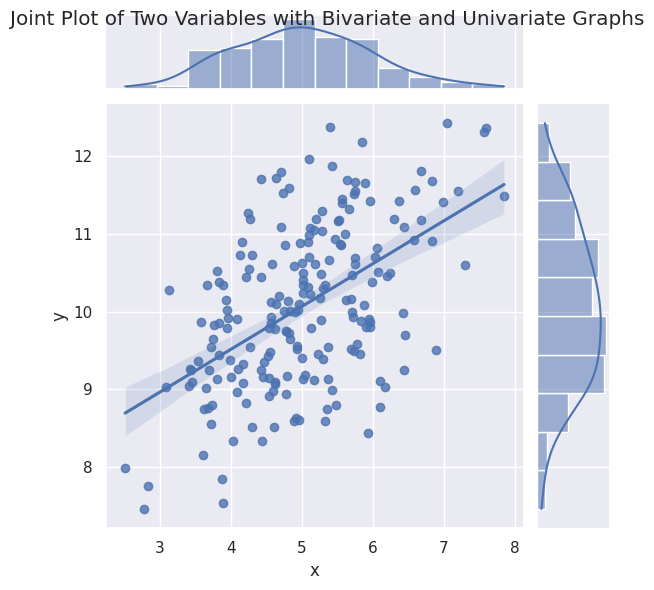

Here is the Python script that generated this plot:
# 회귀선과 일변량 히스토그램을 포함한 산점도
import seaborn as sns
import numpy as np
import pandas as pd
import matplotlib.pyplot as plt

sns.set(color_codes=True)

# Scatter plot
mean, cov = [5, 10], [(1, .5), (.5, 1)]
data = np.random.multivariate_normal(mean, cov, 200)
data_frame = pd.DataFrame(data, columns=["x", "y"])
sns.jointplot(x="x", y="y", data=data_frame, kind="reg").set_axis_labels("x", "y")
plt.suptitle("Joint Plot of Two Variables with Bivariate and Univariate Graphs")
plt.show()